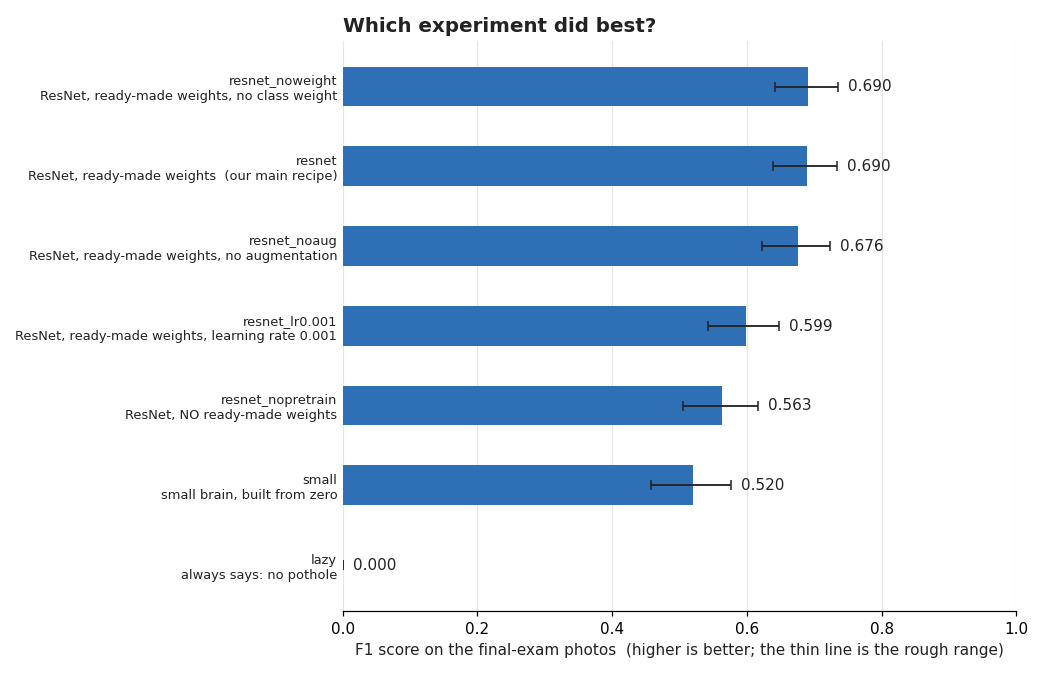

The data file committed next to this chart (first rows):
run, what_was_different, f1, f1_low, f1_high, precision, recall, accuracy, caught, missed, false_alarms, best_epoch, vs_best
resnet_noweight, ResNet, ready-made weights, no class wei…, 0.6904, 0.641, 0.735, 0.6962, 0.6846, 0.8775, 165, 76, 72, 6, best
resnet, ResNet, ready-made weights  (our main re…, 0.6898, 0.639, 0.734, 0.7227, 0.6598, 0.8816, 159, 82, 61, 3, tied
resnet_noaug, ResNet, ready-made weights, no augmentat…, 0.6762, 0.623, 0.723, 0.7933, 0.5892, 0.8874, 142, 99, 37, 6, tied
resnet_lr0.001, ResNet, ready-made weights, learning rat…, 0.5992, 0.542, 0.648, 0.6094, 0.5892, 0.8427, 142, 99, 91, 8, worse
resnet_nopretrain, ResNet, NO ready-made weights, 0.5626, 0.505, 0.617, 0.5981, 0.5311, 0.8353, 128, 113, 86, 3, worse
small, small brain, built from zero, 0.5196, 0.458, 0.576, 0.6347, 0.4398, 0.8377, 106, 135, 61, 11, worse
